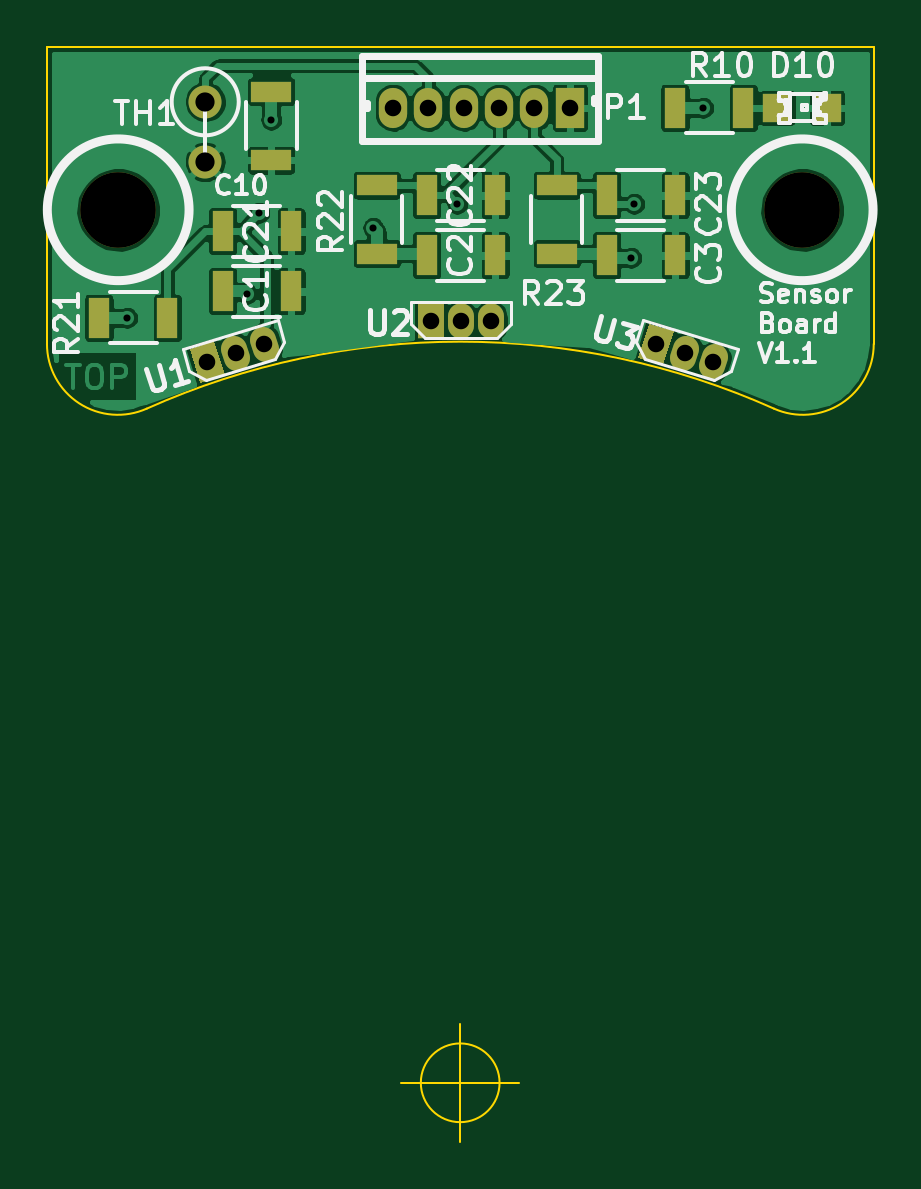
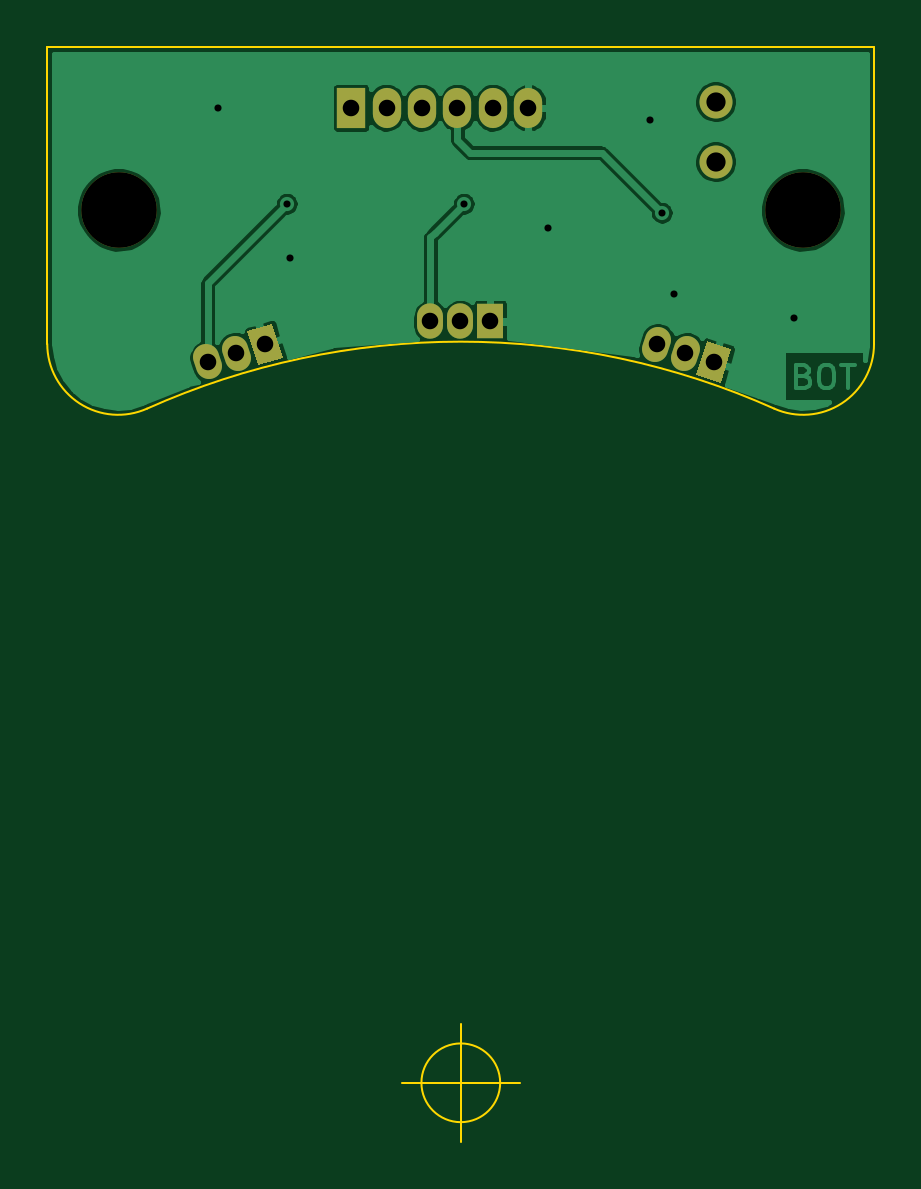
Circuit board: 8 layer files. Board 35.0 x 46.3 mm.
- bottom_copper: BamBam-Sensor-holder-minimal-B_Cu.gbr (40691 bytes)
- bottom_mask: BamBam-Sensor-holder-minimal-B_Mask.gbr (1400 bytes)
- outline: BamBam-Sensor-holder-minimal-Edge_Cuts.gbr (872 bytes)
- top_copper: BamBam-Sensor-holder-minimal-F_Cu.gbr (107456 bytes)
- top_mask: BamBam-Sensor-holder-minimal-F_Mask.gbr (2143 bytes)
- top_silk: BamBam-Sensor-holder-minimal-F_SilkS.gbr (24332 bytes)
- drill: BamBam-Sensor-holder-minimal-NPTH.drl (218 bytes)
- drill: BamBam-Sensor-holder-minimal.drl (662 bytes)

=== bottom_copper: BamBam-Sensor-holder-minimal-B_Cu.gbr (40691 bytes, source omitted) ===
=== bottom_mask: BamBam-Sensor-holder-minimal-B_Mask.gbr ===
G04 #@! TF.FileFunction,Soldermask,Bot*
%FSLAX46Y46*%
G04 Gerber Fmt 4.6, Leading zero omitted, Abs format (unit mm)*
G04 Created by KiCad (PCBNEW (after 2015-mar-04 BZR unknown)-product) date 28.04.2015 21:52:04*
%MOMM*%
G01*
G04 APERTURE LIST*
%ADD10C,0.100000*%
%ADD11C,3.200000*%
%ADD12R,1.198880X1.699260*%
%ADD13O,1.198880X1.699260*%
%ADD14C,1.397000*%
%ADD15R,1.100000X1.500000*%
%ADD16O,1.100000X1.500000*%
%ADD17C,1.100000*%
G04 APERTURE END LIST*
D10*
D11*
X138557000Y-117348000D03*
D12*
X157683800Y-113030000D03*
D13*
X154680000Y-113030000D03*
X156180000Y-113030000D03*
X153180000Y-113030000D03*
X151680000Y-113030000D03*
X150180000Y-113030000D03*
D14*
X142240000Y-112776000D03*
X142240000Y-115316000D03*
D11*
X167513000Y-117348000D03*
D15*
X151790400Y-122072400D03*
D16*
X153060400Y-122072400D03*
X154330400Y-122072400D03*
D10*
G36*
X161626782Y-123925321D02*
X160574847Y-123603712D01*
X161013404Y-122169255D01*
X162065339Y-122490864D01*
X161626782Y-123925321D01*
X161626782Y-123925321D01*
G37*
D17*
X162476126Y-123609861D02*
X162593074Y-123227339D01*
X163690633Y-123981173D02*
X163807581Y-123598651D01*
D10*
G36*
X143066139Y-124346336D02*
X142014204Y-124667945D01*
X141575647Y-123233488D01*
X142627582Y-122911879D01*
X143066139Y-124346336D01*
X143066139Y-124346336D01*
G37*
D17*
X143593874Y-123609861D02*
X143476926Y-123227339D01*
X144808381Y-123238549D02*
X144691433Y-122856027D01*
M02*

=== outline: BamBam-Sensor-holder-minimal-Edge_Cuts.gbr ===
G04 #@! TF.FileFunction,Profile,NP*
%FSLAX46Y46*%
G04 Gerber Fmt 4.6, Leading zero omitted, Abs format (unit mm)*
G04 Created by KiCad (PCBNEW (after 2015-mar-04 BZR unknown)-product) date 28.04.2015 21:52:04*
%MOMM*%
G01*
G04 APERTURE LIST*
%ADD10C,0.100000*%
G04 APERTURE END LIST*
D10*
X154701666Y-154305000D02*
G75*
G03X154701666Y-154305000I-1666666J0D01*
G01*
X150535000Y-154305000D02*
X155535000Y-154305000D01*
X153035000Y-151805000D02*
X153035000Y-156805000D01*
X135541750Y-110468000D02*
X170541750Y-110468000D01*
X139767102Y-125764890D02*
G75*
G02X135541750Y-123026549I-1225352J2738341D01*
G01*
X170541750Y-123026549D02*
G75*
G02X166316398Y-125764890I-3000000J0D01*
G01*
X139767102Y-125764890D02*
G75*
G02X166316398Y-125764890I13274648J-29665362D01*
G01*
X135541750Y-123026549D02*
X135541750Y-110468000D01*
X170541750Y-123026549D02*
X170541750Y-110468000D01*
M02*

=== top_copper: BamBam-Sensor-holder-minimal-F_Cu.gbr (107456 bytes, source omitted) ===
=== top_mask: BamBam-Sensor-holder-minimal-F_Mask.gbr ===
G04 #@! TF.FileFunction,Soldermask,Top*
%FSLAX46Y46*%
G04 Gerber Fmt 4.6, Leading zero omitted, Abs format (unit mm)*
G04 Created by KiCad (PCBNEW (after 2015-mar-04 BZR unknown)-product) date 28.04.2015 21:52:04*
%MOMM*%
G01*
G04 APERTURE LIST*
%ADD10C,0.100000*%
%ADD11C,3.200000*%
%ADD12R,1.198880X1.699260*%
%ADD13O,1.198880X1.699260*%
%ADD14R,1.700000X0.900000*%
%ADD15R,0.900000X1.700000*%
%ADD16R,1.198880X1.198880*%
%ADD17C,1.397000*%
%ADD18R,1.100000X1.500000*%
%ADD19O,1.100000X1.500000*%
%ADD20C,1.100000*%
G04 APERTURE END LIST*
D10*
D11*
X138557000Y-117348000D03*
D12*
X157683800Y-113030000D03*
D13*
X154680000Y-113030000D03*
X156180000Y-113030000D03*
X153180000Y-113030000D03*
X151680000Y-113030000D03*
X150180000Y-113030000D03*
D14*
X157124400Y-119204400D03*
X157124400Y-116304400D03*
D15*
X142974400Y-120802400D03*
X145874400Y-120802400D03*
X151610400Y-119278400D03*
X154510400Y-119278400D03*
X159230400Y-119278400D03*
X162130400Y-119278400D03*
D14*
X145034000Y-112342000D03*
X145034000Y-115242000D03*
D15*
X142974400Y-118262400D03*
X145874400Y-118262400D03*
X151610400Y-116738400D03*
X154510400Y-116738400D03*
X159230400Y-116738400D03*
X162130400Y-116738400D03*
D16*
X166463980Y-113030000D03*
X168562020Y-113030000D03*
D15*
X162126000Y-113030000D03*
X165026000Y-113030000D03*
X137742000Y-121920000D03*
X140642000Y-121920000D03*
D14*
X149504400Y-119204400D03*
X149504400Y-116304400D03*
D17*
X142240000Y-112776000D03*
X142240000Y-115316000D03*
D11*
X167513000Y-117348000D03*
D18*
X151790400Y-122072400D03*
D19*
X153060400Y-122072400D03*
X154330400Y-122072400D03*
D10*
G36*
X161626782Y-123925321D02*
X160574847Y-123603712D01*
X161013404Y-122169255D01*
X162065339Y-122490864D01*
X161626782Y-123925321D01*
X161626782Y-123925321D01*
G37*
D20*
X162476126Y-123609861D02*
X162593074Y-123227339D01*
X163690633Y-123981173D02*
X163807581Y-123598651D01*
D10*
G36*
X143066139Y-124346336D02*
X142014204Y-124667945D01*
X141575647Y-123233488D01*
X142627582Y-122911879D01*
X143066139Y-124346336D01*
X143066139Y-124346336D01*
G37*
D20*
X143593874Y-123609861D02*
X143476926Y-123227339D01*
X144808381Y-123238549D02*
X144691433Y-122856027D01*
M02*

=== top_silk: BamBam-Sensor-holder-minimal-F_SilkS.gbr (24332 bytes, source omitted) ===
=== drill: BamBam-Sensor-holder-minimal-NPTH.drl ===
M48
;DRILL file {kicad (after 2015-mar-04 BZR unknown)-product} date 28.04.2015 21:52:00
;FORMAT={-:-/ absolute / metric / decimal}
FMAT,2
METRIC,TZ
T1C3.200
%
G90
G05
M71
T1
X138.557Y-117.348
X167.513Y-117.348
T0
M30

=== drill: BamBam-Sensor-holder-minimal.drl ===
M48
;DRILL file {kicad (after 2015-mar-04 BZR unknown)-product} date 28.04.2015 21:52:00
;FORMAT={-:-/ absolute / metric / decimal}
FMAT,2
METRIC,TZ
T1C0.300
T2C0.700
T3C0.701
T4C0.813
%
G90
G05
M71
T1
X138.938Y-121.92
X144.018Y-120.904
X144.526Y-117.475
X145.034Y-113.538
X149.352Y-118.11
X152.908Y-117.094
X160.274Y-119.38
X160.401Y-117.094
X163.322Y-113.03
T2
X142.321Y-123.79
X143.535Y-123.419
X144.75Y-123.047
X151.79Y-122.072
X153.06Y-122.072
X154.33Y-122.072
X161.32Y-123.047
X162.535Y-123.419
X163.749Y-123.79
T3
X150.18Y-113.03
X151.68Y-113.03
X153.18Y-113.03
X154.68Y-113.03
X156.18Y-113.03
X157.684Y-113.03
T4
X142.24Y-112.776
X142.24Y-115.316
T0
M30
